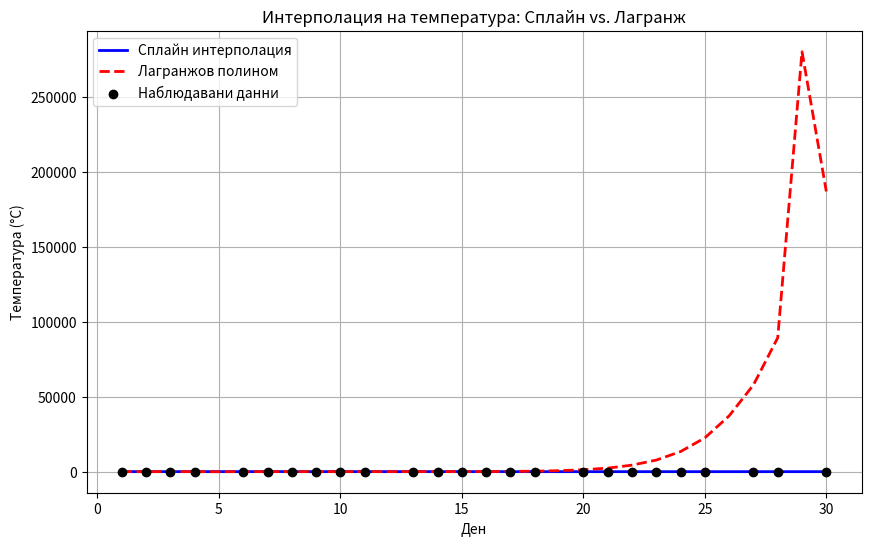
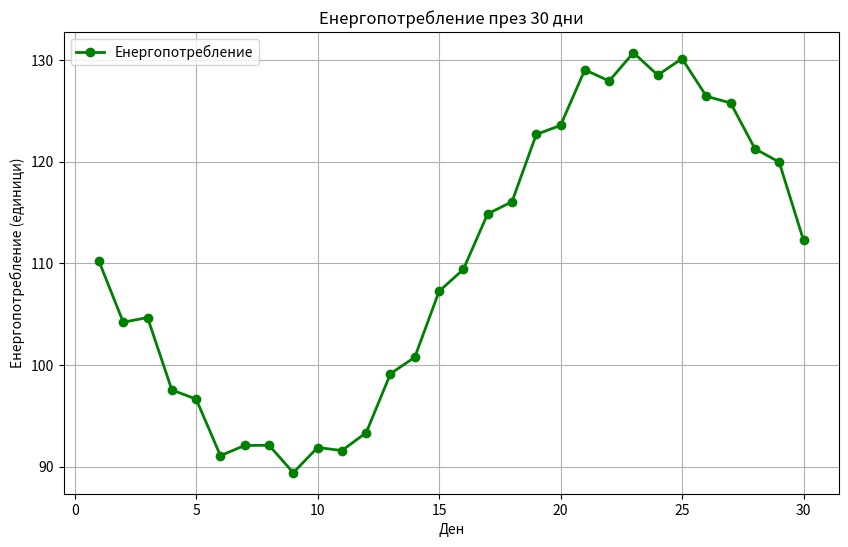

Python code for these plots, in order:
#!/usr/bin/env python3
import numpy as np
import pandas as pd
import matplotlib.pyplot as plt
from scipy.interpolate import lagrange, InterpolatedUnivariateSpline
from scipy.stats import skew, kurtosis

def main():
    # Данни: дни от 1 до 30
    days = np.arange(1, 31)

    # Температурни данни – липсващи стойности обозначени с np.nan
    temperature = np.array([
        20.30, 22.30, 23.67, 25.98, np.nan, 28.46, 29.21, 30.05, 29.80, 29.56, 
        28.96, np.nan, 25.68, 24.22, 21.98, 20.05, 17.72, 16.23, np.nan, 12.72, 
        11.24, 10.69, 9.80, 10.15, 10.34, np.nan, 12.62, 14.02, np.nan, 18.12
    ])

    # Енергопотребление
    energy = np.array([
        110.20, 104.20, 104.66, 97.54, 96.64, 91.08, 92.08, 92.10, 89.40, 91.88,
        91.58, 93.34, 99.14, 100.76, 107.24, 109.40, 114.86, 116.04, 122.66, 123.56,
        129.02, 127.92, 130.70, 128.50, 130.12, 126.42, 125.76, 121.26, 119.94, 112.26
    ])

    ### 1. Импутация на липсващите стойности с Лагранжов полином и кубичен сплайн

    # Извличане на дните с налични данни
    valid_indices = ~np.isnan(temperature)
    days_valid = days[valid_indices]
    temp_valid = temperature[valid_indices]

    # Лагранжова интерполация
    lagrange_poly = lagrange(days_valid, temp_valid)
    temperature_lagrange = lagrange_poly(days)

    # Сплайн интерполация (кубичен сплайн, k=3)
    spline = InterpolatedUnivariateSpline(days_valid, temp_valid, k=3)
    temperature_spline = spline(days)

    # Показване на дните с липсващи стойности и интерполираните им стойности:
    missing_days = days[~valid_indices]
    print("Дни с липсващи температурни стойности:", missing_days)
    print("Липсващи стойности според Лагранжова интерполация:", temperature_lagrange[~valid_indices])
    print("Липсващи стойности според Сплайн интерполация:", temperature_spline[~valid_indices])
    print("-" * 60)

    ### 2. Сравнение между Лагранжов полином и Сплайн функция
    # (Визуално сравнение чрез графики)
    
    plt.figure(figsize=(10,6))
    plt.plot(days, temperature_spline, label='Сплайн интерполация', color='blue', lw=2)
    plt.plot(days, temperature_lagrange, label='Лагранжов полином', color='red', linestyle='--', lw=2)
    plt.scatter(days_valid, temp_valid, label='Наблюдавани данни', color='black', zorder=5)
    plt.xlabel("Ден")
    plt.ylabel("Температура (°C)")
    plt.title("Интерполация на температура: Сплайн vs. Лагранж")
    plt.legend()
    plt.grid(True)
    plt.savefig("temperature_interpolation.png")
    plt.show()

    ### 3. Статистически анализ за температурните данни и енергопотреблението

    # За температурите използваме само наличните (наблюдавани) стойности:
    temp_mean = np.mean(temp_valid)
    temp_variance = np.var(temp_valid, ddof=1)
    temp_std = np.std(temp_valid, ddof=1)
    temp_skew = skew(temp_valid)
    temp_kurt = kurtosis(temp_valid)

    # За енергопотреблението (данни за всички дни)
    energy_mean = np.mean(energy)
    energy_variance = np.var(energy, ddof=1)
    energy_std = np.std(energy, ddof=1)
    energy_skew = skew(energy)
    energy_kurt = kurtosis(energy)

    print("Статистика за температура (наблюдавани):")
    print("Средна стойност: {:.2f}, Дисперсия: {:.2f}, Стандартно отклонение: {:.2f}, Асиметрия: {:.2f}, Ексцес: {:.2f}"
          .format(temp_mean, temp_variance, temp_std, temp_skew, temp_kurt))
    print("\nСтатистика за енергопотреблението:")
    print("Средна стойност: {:.2f}, Дисперсия: {:.2f}, Стандартно отклонение: {:.2f}, Асиметрия: {:.2f}, Ексцес: {:.2f}"
          .format(energy_mean, energy_variance, energy_std, energy_skew, energy_kurt))
    print("-" * 60)

    ### 4. Ковариация и корелация между интерполираната (сплайн) температура и енергопотреблението
    cov_matrix = np.cov(temperature_spline, energy)
    covariance = cov_matrix[0, 1]
    correlation = np.corrcoef(temperature_spline, energy)[0, 1]

    print("Ковариация между сплайн температура и енергопотребление: {:.2f}".format(covariance))
    print("Корелация между сплайн температура и енергопотребление: {:.2f}".format(correlation))
    print("-" * 60)

    ### 5. Допълнителна визуализация: Енергопотребление през 30 дни
    plt.figure(figsize=(10,6))
    plt.plot(days, energy, label='Енергопотребление', color='green', marker='o', lw=2)
    plt.xlabel("Ден")
    plt.ylabel("Енергопотребление (единици)")
    plt.title("Енергопотребление през 30 дни")
    plt.legend()
    plt.grid(True)
    plt.savefig("energy_consumption.png")
    plt.show()

if __name__ == "__main__":
    main()
